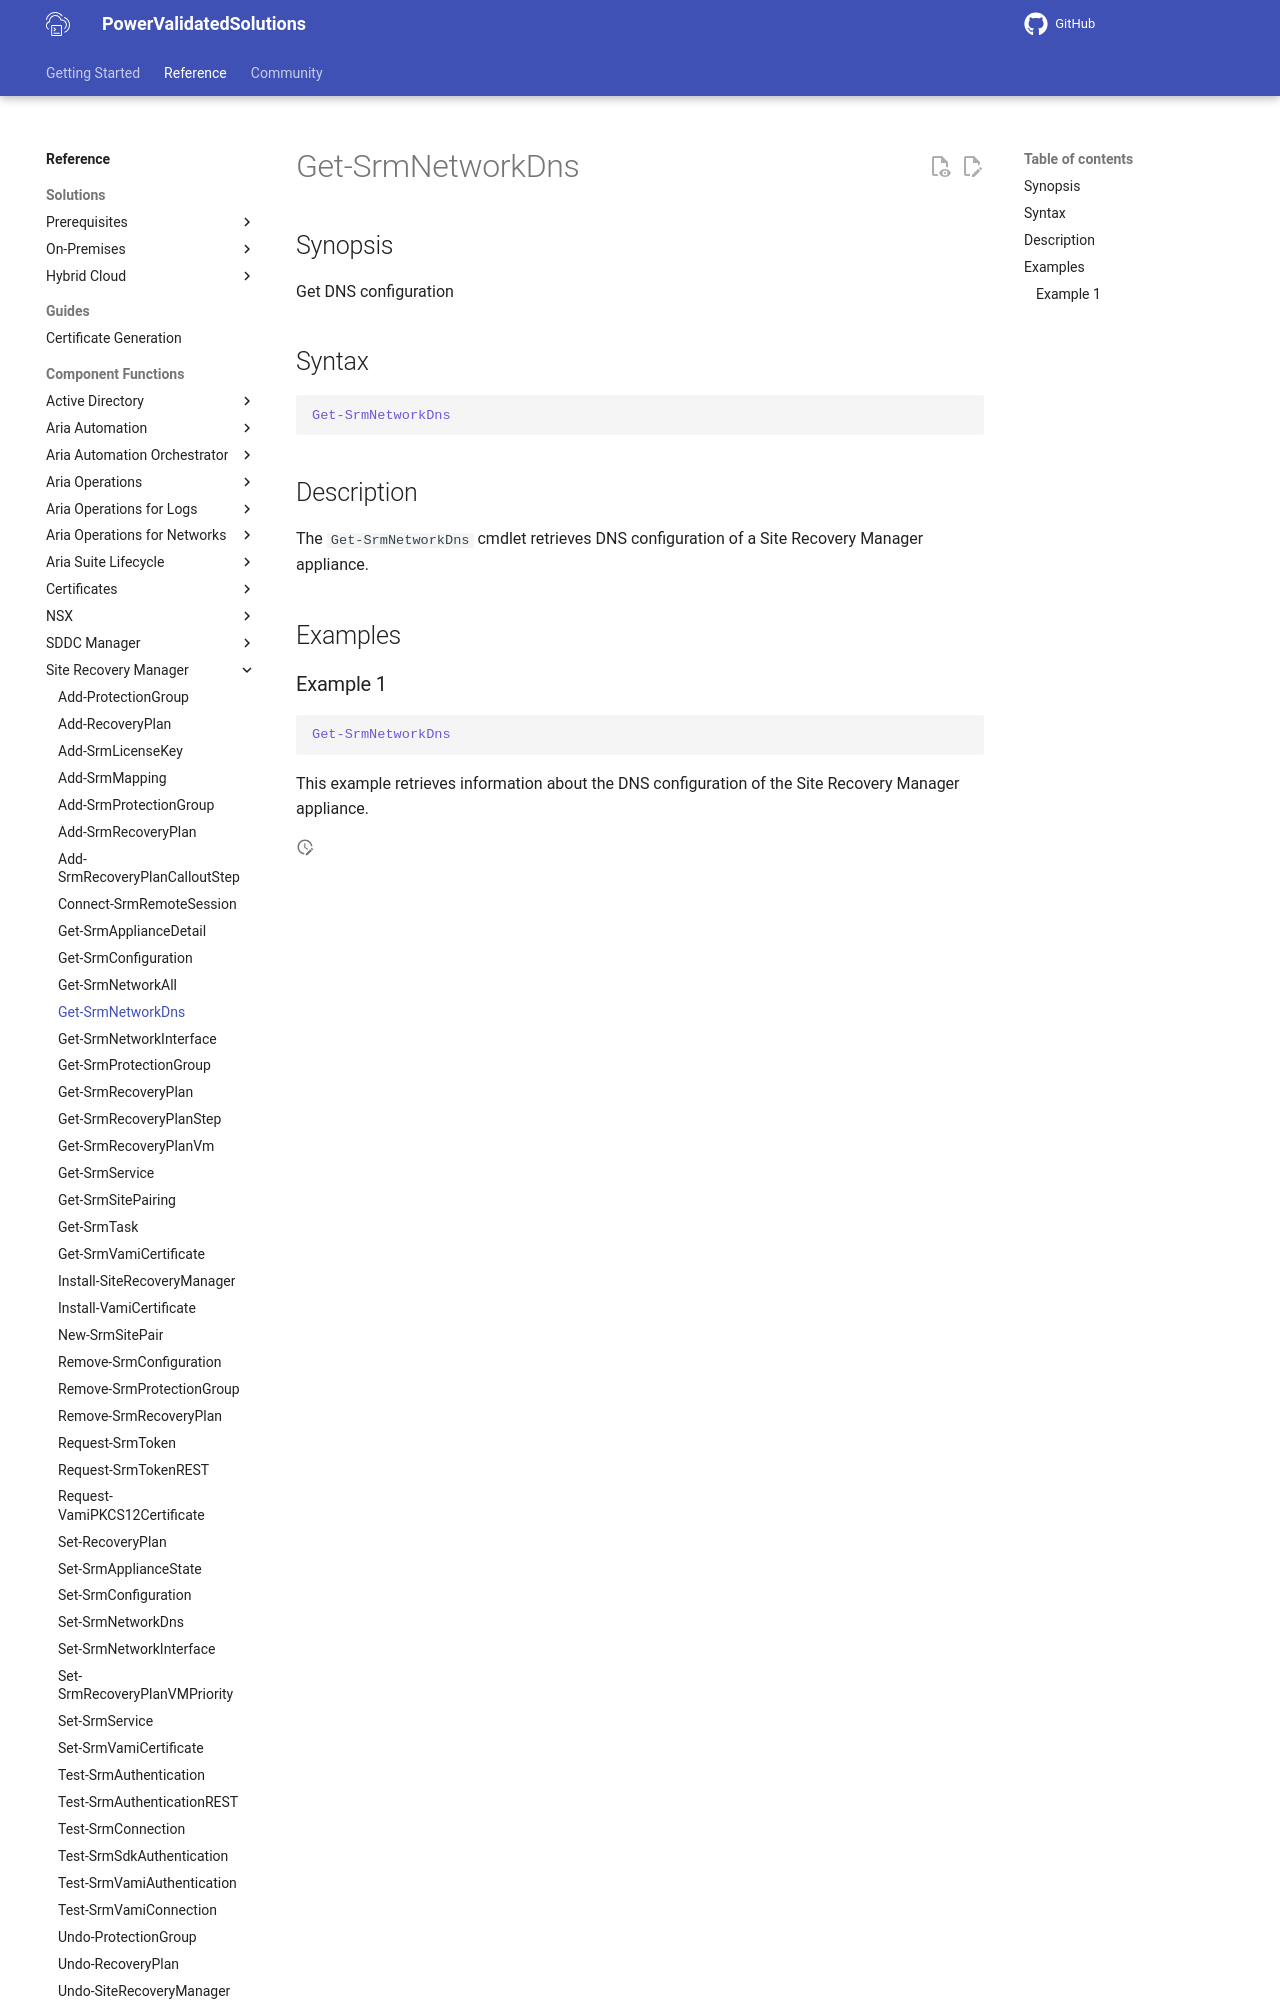

repository: vmware/power-validated-solutions-for-cloud-foundation · page: documentation/functions/site-recovery-manager/Get-SrmNetworkDns/index.html · generator: mkdocs

# Get-SrmNetworkDns

## Synopsis

Get DNS configuration

## Syntax

```powershell
Get-SrmNetworkDns
```

## Description

The `Get-SrmNetworkDns` cmdlet retrieves DNS configuration of a Site Recovery Manager appliance.

## Examples
